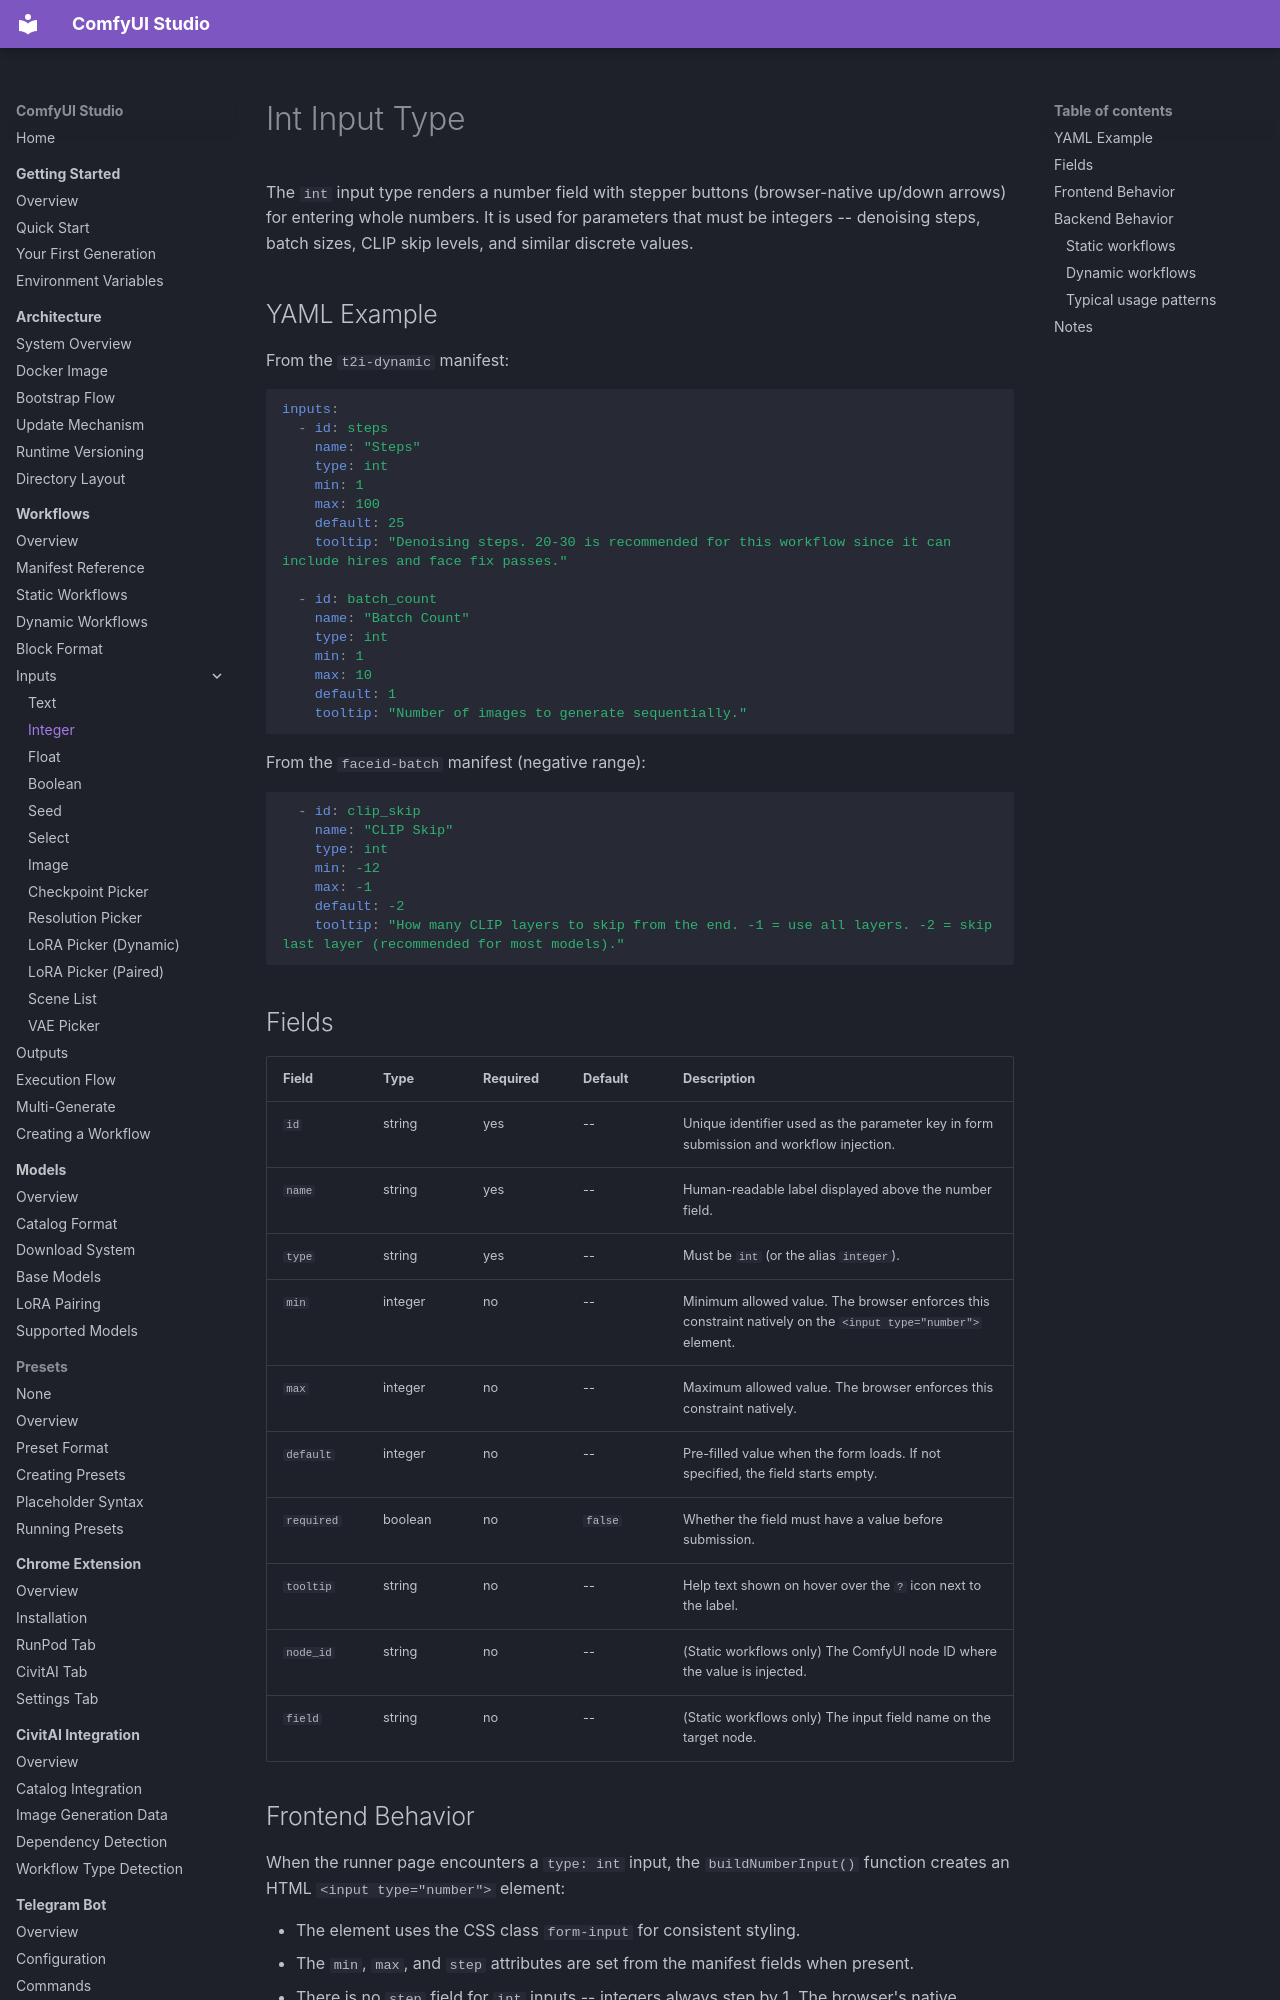

repository: diego-devita/comfyui-studio · page: workflows/inputs/int/index.html · generator: mkdocs

# Int Input Type

The `int` input type renders a number field with stepper buttons (browser-native up/down arrows) for entering whole numbers. It is used for parameters that must be integers -- denoising steps, batch sizes, CLIP skip levels, and similar discrete values.

## YAML Example

From the `t2i-dynamic` manifest:

```yaml
inputs:
  - id: steps
    name: "Steps"
    type: int
    min: 1
    max: 100
    default: 25
    tooltip: "Denoising steps. 20-30 is recommended for this workflow since it can include hires and face fix passes."

  - id: batch_count
    name: "Batch Count"
    type: int
    min: 1
    max: 10
    default: 1
    tooltip: "Number of images to generate sequentially."
```

From the `faceid-batch` manifest (negative range):

```yaml
  - id: clip_skip
    name: "CLIP Skip"
    type: int
    min: -12
    max: -1
    default: -2
    tooltip: "How many CLIP layers to skip from the end. -1 = use all layers. -2 = skip last layer (recommended for most models)."
```

## Fields

| Field | Type | Required | Default | Description |
|-------|------|----------|---------|-------------|
| `id` | string | yes | -- | Unique identifier used as the parameter key in form submission and workflow injection. |
| `name` | string | yes | -- | Human-readable label displayed above the number field. |
| `type` | string | yes | -- | Must be `int` (or the alias `integer`). |
| `min` | integer | no | -- | Minimum allowed value. The browser enforces this constraint natively on the `<input type="number">` element. |
| `max` | integer | no | -- | Maximum allowed value. The browser enforces this constraint natively. |
| `default` | integer | no | -- | Pre-filled value when the form loads. If not specified, the field starts empty. |
| `required` | boolean | no | `false` | Whether the field must have a value before submission. |
| `tooltip` | string | no | -- | Help text shown on hover over the `?` icon next to the label. |
| `node_id` | string | no | -- | (Static workflows only) The ComfyUI node ID where the value is injected. |
| `field` | string | no | -- | (Static workflows only) The input field name on the target node. |
